Run: headless pygame with SDL's dummy video driver; simulated clock (each Clock.tick advances the game by its frame time, no real sleeping); random seed 0; keys injected as events and as key.get_pressed() state; mouse plan: one left click at the window centre at the start of phase 2, then a move to the lower-right quarter at the start of phase 3.
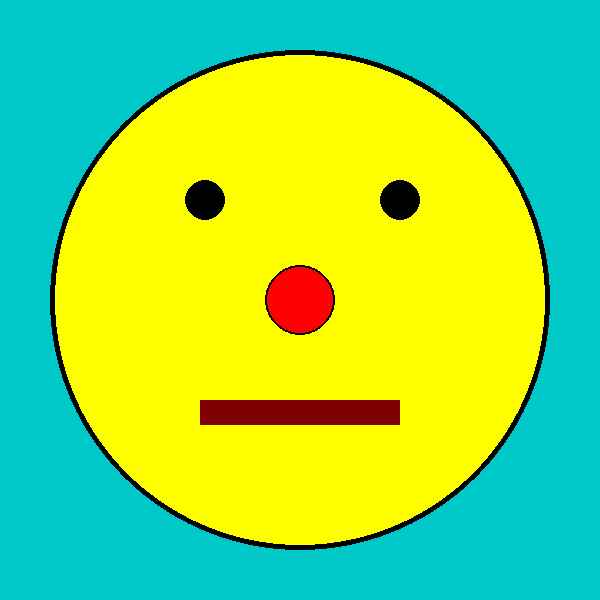
Frame 1 of 4 · flips 1–60 · no input
Frame 2 of 4 · flips 61–180 · clicked the window centre · tapped SPACE, RETURN · held RIGHT (→), D · screen unchanged from frame 1, image omitted
Frame 3 of 4 · flips 181–300 · moved the mouse to the lower-right quarter · held DOWN (↓), S · screen unchanged from frame 2, image omitted
Frame 4 of 4 · flips 301–420 · held LEFT (←), A, UP (↑), W · screen unchanged from frame 3, image omitted

The pygame program that drew these frames:

# TODO: In this module we'll start drawing a simple smiley face
#  Yellow circle for the head
#  Two black circle eyes
#  Red rectangle (rect) mouth
#  Red circle nose.

import pygame
import sys


pygame.init()
screen = pygame.display.set_mode((600, 600))
while True:
    for event in pygame.event.get():
        if event.type == pygame.MOUSEBUTTONDOWN:
            print(event.pos)
        if event.type == pygame.QUIT:
            sys.exit()

    screen.fill((0, 200, 200))

    # Draws the yellow head
    pygame.draw.circle(screen, (255,255,0), (300,300), 250)
    pygame.draw.circle(screen, (0, 0, 0), (300, 300), 250, 5)

    # draws the eyes
    pygame.draw.circle(screen, (0, 0, 0), (205, 200), 20)
    pygame.draw.circle(screen, (0, 0, 0), (400, 200), 20)

    # draws the nose
    pygame.draw.circle(screen, (255, 0, 0), (300, 300), 35)
    pygame.draw.circle(screen, (0, 0, 0), (300, 300), 35, 2)

    # draws the mouth
    pygame.draw.rect(screen, (127, 0, 0), (200, 400, 200, 25))

    # pygame.draw.rect(screen, color, (x, y, width, height), thickness)
    # pygame.draw.rect(screen, (100, 0, 0), (240, 350, 160, 30))


    pygame.display.update()
